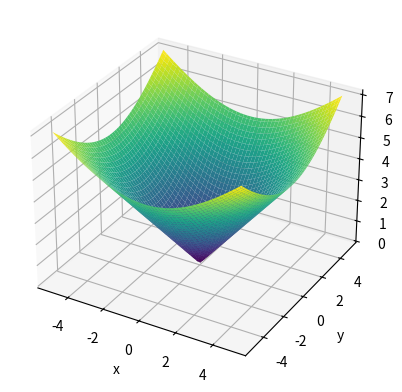

Here is the Python script that generated this plot:
#Stwórz wektor (np.array) składający się z pięciu dowolnych wartości liczbowych. Wyświetl utworzony wektor.
#Następnie, zmień liczbę na drugiej pozycji (nie pod indeksem 2, tylko na drugiej pozycji) na -1, a liczbę
#znajdującą się na pozycji czwartej powiększ dwa razy.

import numpy as np

a = np.array([5, 10, 15, 20, 25])
#print(a)

a[1] = -1
a[3] = a[3] * 2

#print(a)


#Stwórz macierz dwuwymiarową o wymiarach 3 na 4 (3 wiersze, 4 kolumny) składającą się z losowych wartości
#za pomocą polecenia np.random.randint. Przedział wartości może być dowolny. Następnie, wyświetl wygenerowaną macierz.

#Wykonaj następujące polecenia:
#• Wyświetl drugi wiersz macierzy (tutaj i dalej to są pozycje, nie indeksy. Chyba że jest powiedziane pod indeksem);
#• Wyświetl drugą kolumnę macierzy;
#• Pomnóż cały pierwszy wiersz razy dwa.
#• Wyświetl kwadratową macierz 2x2 składającą się z wycinku macierzy zawierającego pierwsze 2 elementy pierwszego
#i drugiego wiersza.

b = np.random.randint(1,21, size=(3, 4))
print(b)
print("Drugi wierz macierzy: ", b[1])
print("Druga kolumna macierzy: ", b[:, 1])
mnozenie = b[0] * 2
print("Pierwszy wiersz x2: ", mnozenie)
print("Macierz 2x2: ", b[:2, :2])


#Napisz funkcję simple_plot(a, b), która wyświetli wykres, dwóch podanych wektorów a oraz b. Wektor a będzie
#określony przerywaną linią czerwoną, natomiast wektor b będzie określony ciągłą linią niebieską. Legenda do
#wykresu pojawi się w prawym górnym rogu. Oś x powinna być podpisana x, oś y powinna być podpisana y.
#Dodatkowo należy dodać podpis wykresu oraz siatkę. Siatka powinna być zdefiniowana zieloną linią przerywaną
#z przezroczystością 0.5 i grubością linii 1.15.

#Pomoc: Chodzi o to żeby utworzyć dwa wektory wartości (np.array lub lista z dowolnymi liczbami) i wrzucić
#je do funkcji plt.plot() (każdy osobno do innej).

import matplotlib.pyplot as plt

def simple_plot(a, b):
    plt.plot(a, 'r--', label="Wektor a")
    plt.plot(b, 'b-', label="Wektor b")
    plt.xlabel('x')
    plt.ylabel('y')
    plt.legend(loc="upper right")
    plt.title("Zadanie 3")
    plt.grid(color="green", linestyle="--", linewidth=1.15, alpha=0.5)
    plt.show()

a = np.array([1, 3, 5, 7, 9])
b = np.array([2, 4, 6, 8, 10])

#simple_plot(a, b)


#Napisz funkcje func_plot(vmin, vmax, step), która wykona wykres funkcji f(x) = x^2 − x ∗ 4 + 8.
#Argument vmin oznacza wartość początkową wektora x, vmax oznacza wartość końcową wektora x, step
#oznacza krok w wektorze x.

def func_plot(vmin, vmax, step):
    x = np.arange(vmin, vmax, step)
    y = x ** 2 - x * 4 + 8
    plt.plot(x, y, 'b-')
    plt.xlabel('x')
    plt.ylabel('y')
    plt.title('Wykres funkcji f(x) = x^2 - 4x + 8')
    plt.grid(True)
    plt.show()

#func_plot(-10, 10, 0.1)


#Napisz funkcję multi_plot(sizes, labels), która w jednym oknie wyświetli dwa wykresy: wykres kołowy dla
#podanych rozmiarów w wektorze sizes oraz podpisów labels, oraz wykres słupkowy dla podanych rozmiarów
#w wektorze sizes oraz podpisów labels. Jako przykładowe dane można wziąć na przykład liczbę mieszkańców
#4-5 polskich miast oraz nazwy tych miast.

def multi_plot(sizes, labels):
    fig, (ax1, ax2) = plt.subplots(1, 2, figsize=(14, 7))

    # Wykres kołowy
    ax1.pie(sizes, labels=labels, autopct='%1.1f%%')
    ax1.set_title('Wykres kołowy')

    # Wykres słupkowy
    ax2.bar(labels, sizes, color='blue')
    ax2.set_title('Wykres słupkowy')
    ax2.set_ylabel('Liczba mieszkańców')

    plt.show()

sizes = [1790658, 783969, 698410, 619936, 564035]
labels = ['Warszawa', 'Kraków', 'Łódź', 'Wrocław', 'Poznań']

#multi_plot(sizes, labels)


#Napisz funkcję scatter_plot(), która wyświetli wykres punktowy dwóch zestawów danych (po 100 punktów każdy):
#współrzędne x i y punktów w pierwszym zestawie ma być wygenerowane za pomocą funkcji np.random.rand(), a
#współrzędne drugiego zestawu danych mają być wygenerowane za pomocą funkcji np.random.randn(). Pierwszy zestaw
#punktów ma być wizualizowany w kolorze niebieskim, a drugi w kolorze zielonym. Punkty drugiego zestawu danych
#muszą być w postaci gwiazdek (marker). Na wykresie ma być pokazana legenda i siatka.

def scatter_plot():
    x1 = np.random.rand(100)
    y1 = np.random.rand(100)
    x2 = np.random.randn(100)
    y2 = np.random.randn(100)
    plt.scatter(x1, y1, color='blue', label='Dataset 1')
    plt.scatter(x2, y2, color="green", marker="*", label='Dataset 2')
    
    plt.xlabel('x')
    plt.ylabel('y')
    plt.title('Wykres punktowy dwóch zestawów danych')
    plt.legend()
    plt.grid(True)
    plt.show()

#scatter_plot()


#Napisz funkcję make_3D(x, y), która wyświetli wykres powierzchni 3D funkcji funkcji f(x, y) = sqrt (x^2+y^2).
#Oś x powinna być podpisana x, oś y powinna być podpisana y, oś z powinna być podpisana jako z.

from mpl_toolkits.mplot3d import Axes3D

def make_3D(x,y):

    # Make data.
    X, Y = np.meshgrid(x, y)
    Z = np.sqrt(X ** 2 + Y ** 2)

    fig = plt.figure()
    ax = fig.add_subplot(111, projection='3d')
    ax.plot_surface(X, Y, Z, cmap='viridis')

    ax.set_xlabel('x')
    ax.set_ylabel('y')
    ax.set_zlabel('z')

    plt.show()

x = np.linspace(-5, 5, 100)
y = np.linspace(-5, 5, 100)

make_3D(x, y)